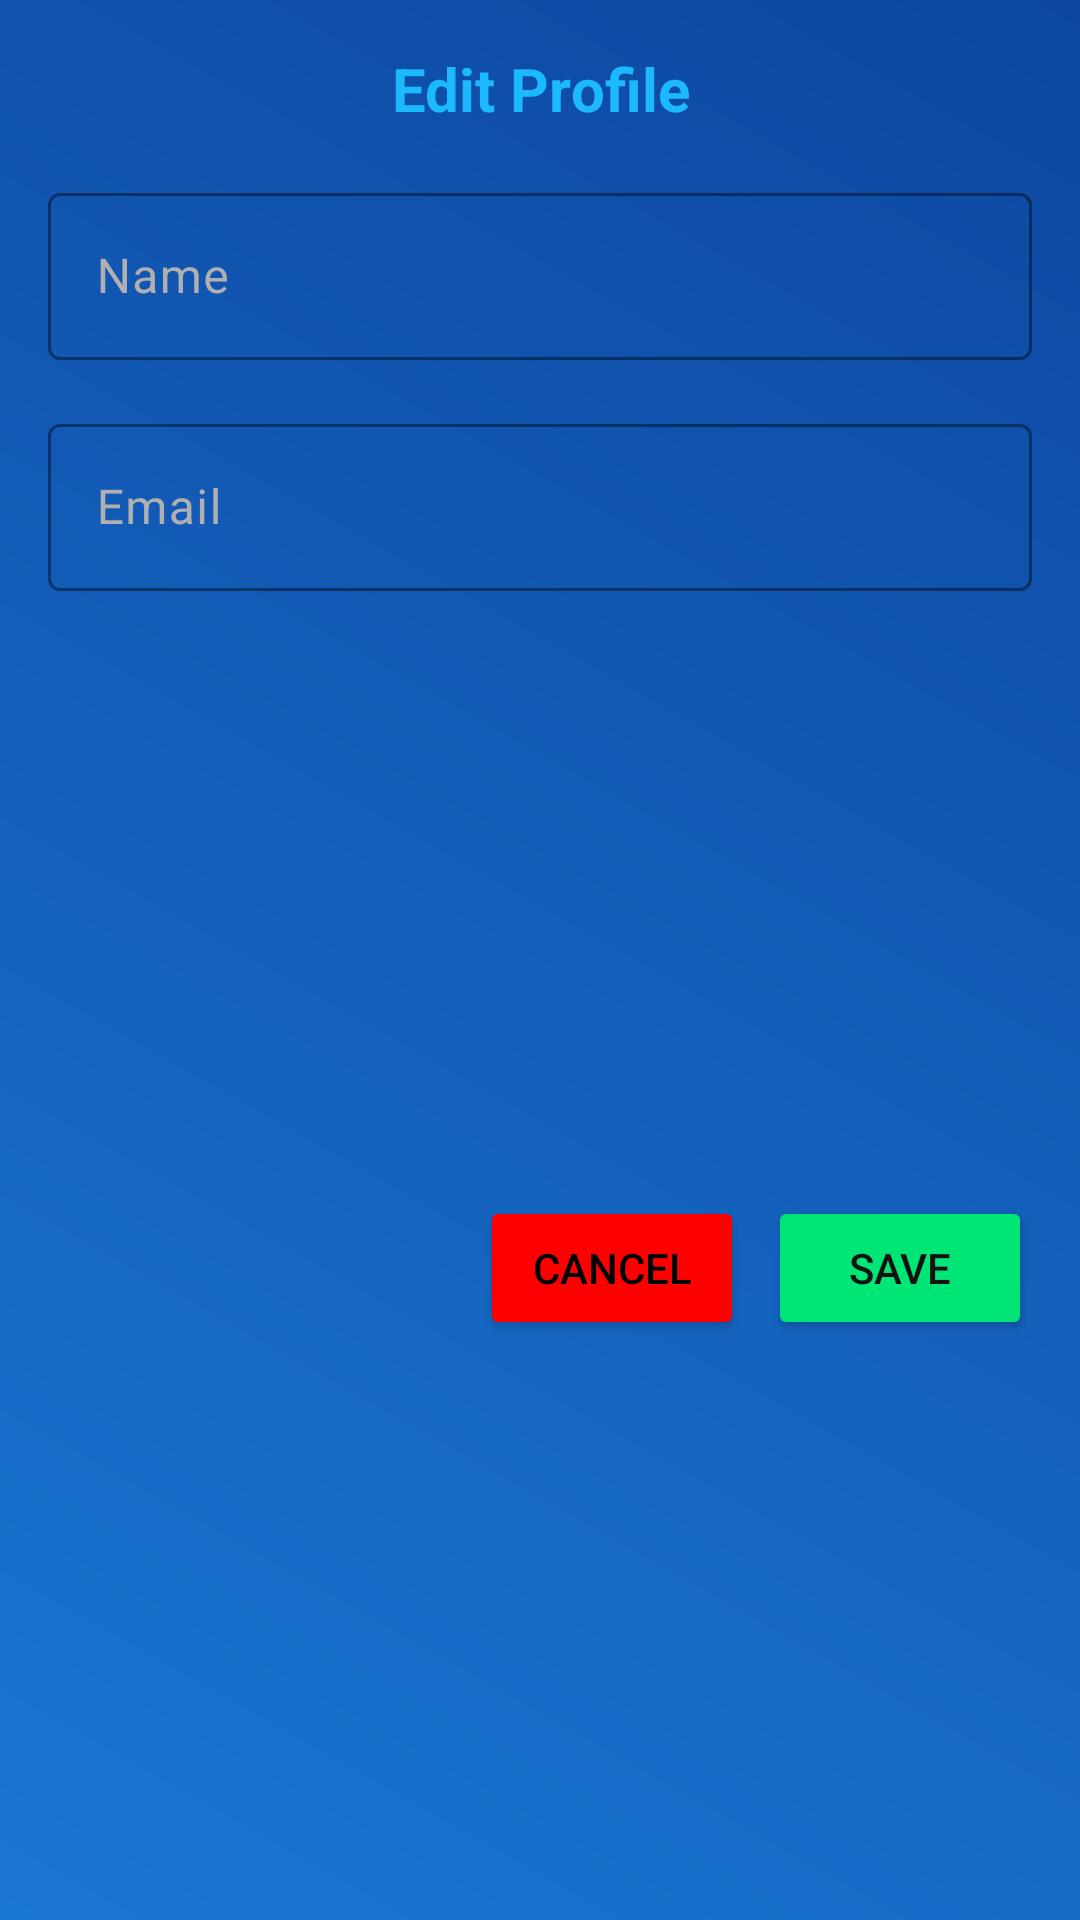

Android layout source for this screen:
<!-- AndroidManifest.xml: application theme Theme.FastTracker -->
<!-- res/layout/dialog_edit_profile.xml -->
<?xml version="1.0" encoding="utf-8"?>
<androidx.constraintlayout.widget.ConstraintLayout
    xmlns:android="http://schemas.android.com/apk/res/android"
    xmlns:app="http://schemas.android.com/apk/res-auto"
    android:layout_width="match_parent"
    android:layout_height="wrap_content"
    android:padding="16dp"
    android:background="@drawable/gradient_background">

    <TextView
        android:id="@+id/dialog_title"
        android:layout_width="match_parent"
        android:layout_height="wrap_content"
        android:gravity="center"
        android:text="Edit Profile"
        android:textColor="#1cb9ff"
        android:textSize="20sp"
        android:textStyle="bold"
        app:layout_constraintEnd_toEndOf="parent"
        app:layout_constraintStart_toStartOf="parent"
        app:layout_constraintTop_toTopOf="parent" />

    <com.google.android.material.textfield.TextInputLayout
        android:id="@+id/nameInputLayout"
        android:layout_width="match_parent"
        android:layout_height="wrap_content"
        android:layout_marginTop="16dp"
        android:hint="Name"
        android:textColorHint="#B0B0B0"
        app:boxStrokeColor="@color/mainblue"
        app:hintTextColor="@color/mainblue"
        app:layout_constraintTop_toBottomOf="@id/dialog_title"
        app:layout_constraintStart_toStartOf="parent"
        app:layout_constraintEnd_toEndOf="parent">

        <com.google.android.material.textfield.TextInputEditText
            android:id="@+id/nameInput"
            android:layout_width="match_parent"
            android:layout_height="wrap_content"
            android:inputType="textPersonName"
            android:textColor="@color/white"
            android:backgroundTint="#B0B0B0"
            android:textColorHighlight="@color/mainblue" />
    </com.google.android.material.textfield.TextInputLayout>

    <com.google.android.material.textfield.TextInputLayout
        android:id="@+id/emailInputLayout"
        android:layout_width="match_parent"
        android:layout_height="wrap_content"
        android:layout_marginTop="16dp"
        android:hint="Email"
        android:textColorHint="#B0B0B0"
        app:boxStrokeColor="@color/mainblue"
        app:hintTextColor="@color/mainblue"
        app:layout_constraintTop_toBottomOf="@id/nameInputLayout"
        app:layout_constraintStart_toStartOf="parent"
        app:layout_constraintEnd_toEndOf="parent">

        <com.google.android.material.textfield.TextInputEditText
            android:id="@+id/emailInput"
            android:layout_width="match_parent"
            android:layout_height="wrap_content"
            android:inputType="textEmailAddress"
            android:textColor="@color/black"
            android:backgroundTint="#B0B0B0"
            android:textColorHighlight="@color/mainblue" />
    </com.google.android.material.textfield.TextInputLayout>

    <LinearLayout
        android:layout_width="match_parent"
        android:layout_height="wrap_content"
        android:orientation="horizontal"
        android:gravity="end"
        android:layout_marginTop="24dp"
        app:layout_constraintTop_toBottomOf="@id/emailInputLayout"
        app:layout_constraintStart_toStartOf="parent"
        app:layout_constraintEnd_toEndOf="parent"
        app:layout_constraintBottom_toBottomOf="parent">

        <Button
            android:id="@+id/cancelButton"
            android:layout_width="wrap_content"
            android:layout_height="wrap_content"
            android:text="Cancel"
            android:textColor="@color/black"
            android:backgroundTint="@color/expense_red" />

        <Button
            android:id="@+id/saveButton"
            android:layout_width="wrap_content"
            android:layout_height="wrap_content"
            android:layout_marginStart="8dp"
            android:text="Save"
            android:textColor="#121212"
            android:backgroundTint="#00E676" />
    </LinearLayout>

</androidx.constraintlayout.widget.ConstraintLayout>
<!-- resources referenced by this layout -->
<resources>
  <color name="black">#000000</color>
  <color name="expense_red">#ff0000</color>
  <color name="mainblue">#1cb9ff</color>
  <color name="white">#FFFFFF</color>
  <!-- drawable gradient_background (drawable) -->
  <?xml version="1.0" encoding="utf-8"?>
  <shape xmlns:android="http://schemas.android.com/apk/res/android">
      <gradient
          android:startColor="#1976D2"
          android:endColor="#0D47A1"
          android:angle="45" />
  </shape>
  <style name="Theme.FastTracker" parent="Base.Theme.FastTracker" />
  <style name="Base.Theme.FastTracker" parent="Theme.Material3.DayNight.NoActionBar">
          
          <item name="android:statusBarColor">@color/blue_box</item>
          
          <item name="android:windowLightStatusBar">true</item>
      </style>
  <color name="blue_box">#e5f3ff</color>
</resources>
